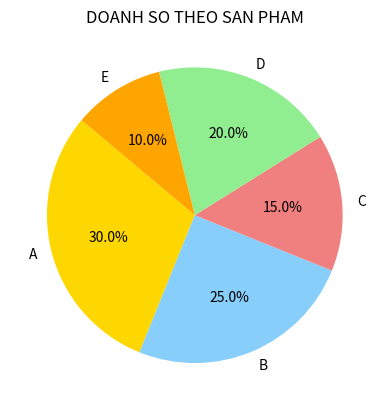

Here is the Python script that generated this plot:
#Bài 3
import matplotlib.pyplot as plt

labels = ['A', 'B', 'C', 'D', 'E']
sizes  = [30, 25, 15, 20, 10]
colors = ['gold', 'lightskyblue', 'lightcoral', 'lightgreen', 'orange']

plt.pie(sizes, labels=labels, autopct='%1.1f%%', colors=colors, startangle=140)
plt.title('DOANH SO THEO SAN PHAM')
plt.show()
